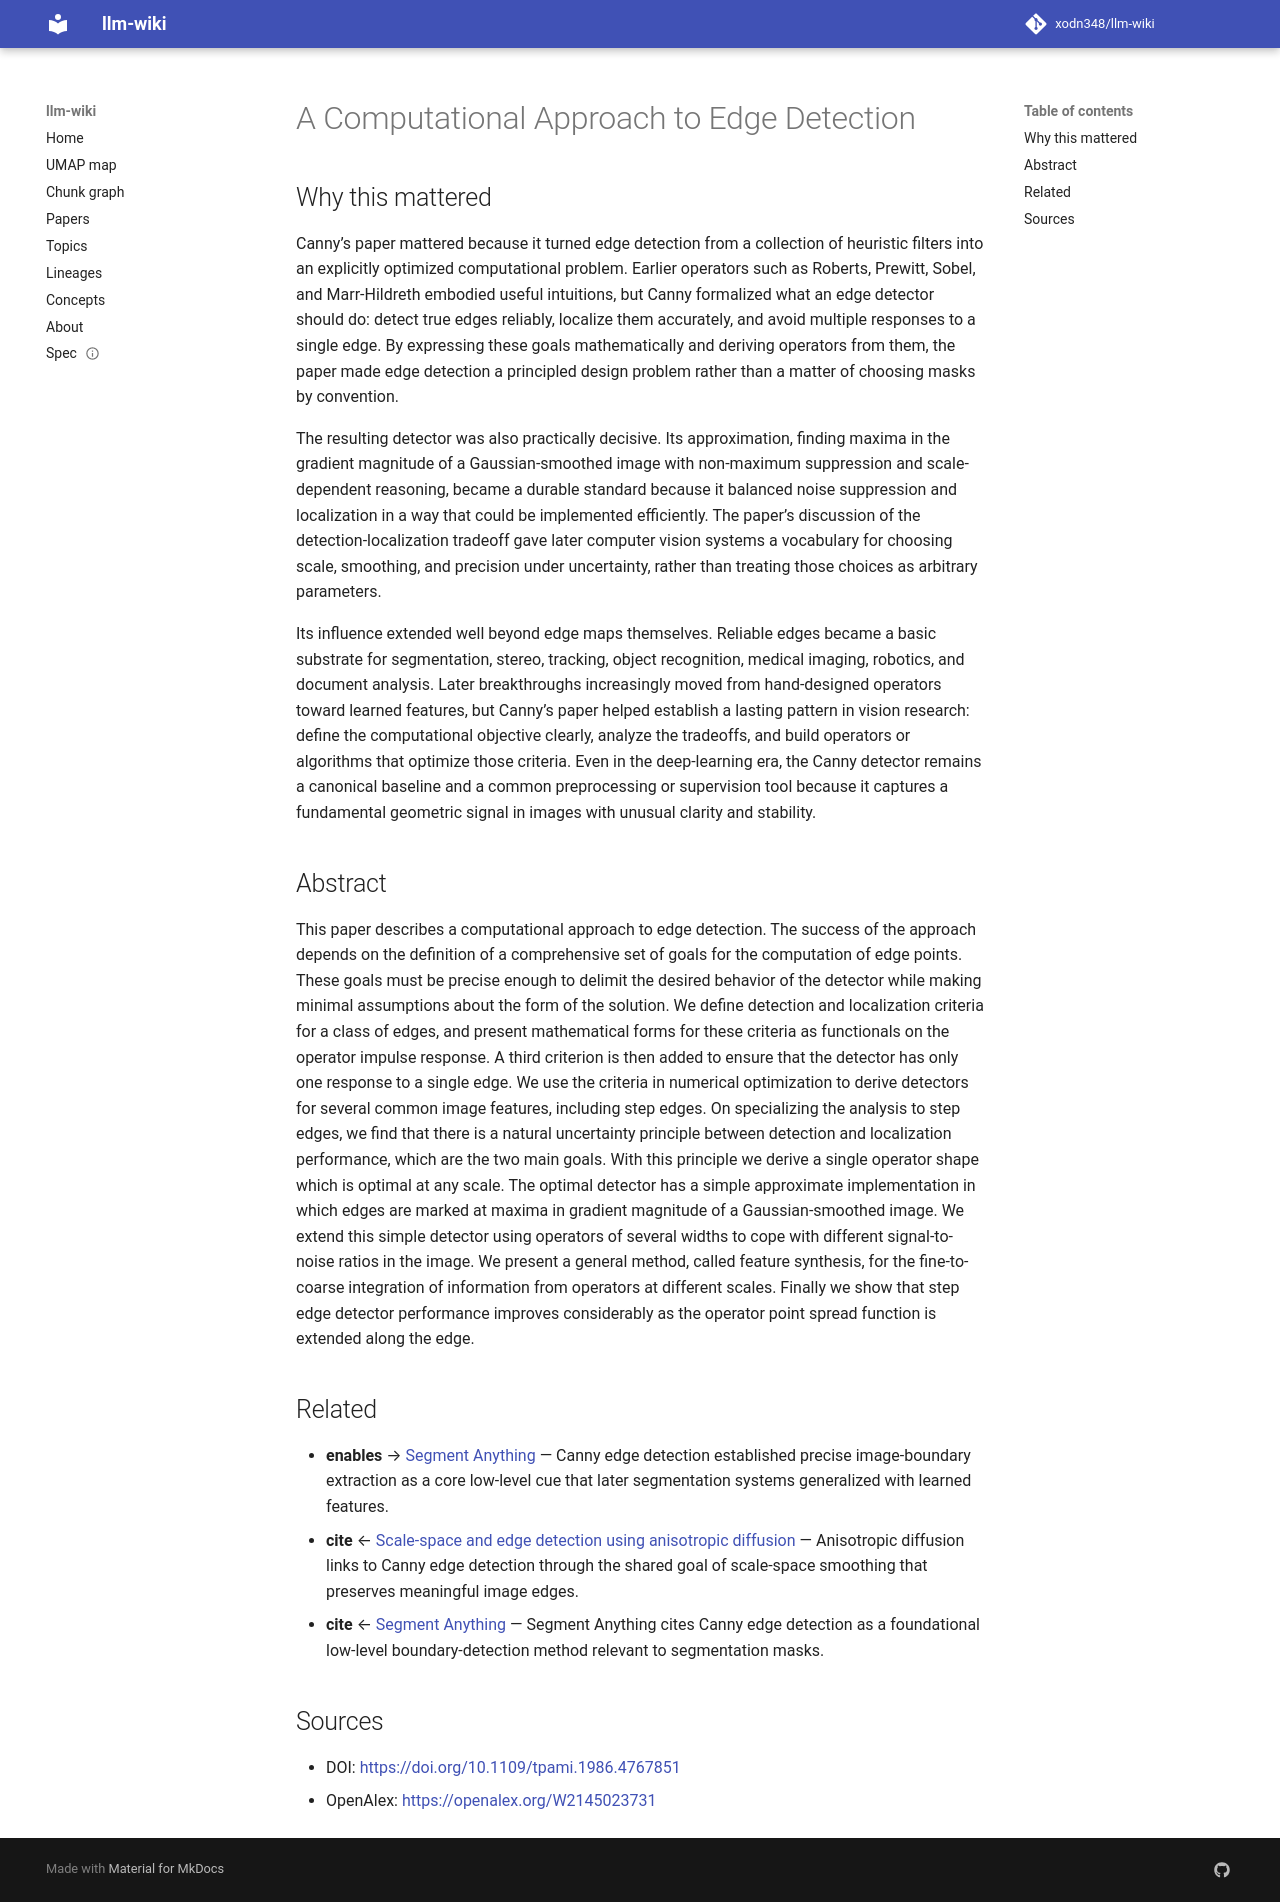

repository: xodn348/llm-wiki · page: paper/10_1109_tpami_1986_4767851/index.html · generator: mkdocs

---
title: A Computational Approach to Edge Detection
doi: 10.1109/tpami.1986.4767851
openalex_id: https://openalex.org/W2145023731
year: 1986
venue: IEEE Transactions on Pattern Analysis and Machine Intelligence
authors: John Canny
citations: 28984
fleming_tier: true
concepts:
- Edge detection
- Detector
- Operator (biology)
- Algorithm
- Computation
- Image gradient
- Computer science
- Mathematics
- Gaussian
- Deriche edge detector
---

# A Computational Approach to Edge Detection

## Why this mattered

Canny’s paper mattered because it turned edge detection from a collection of heuristic filters into an explicitly optimized computational problem. Earlier operators such as Roberts, Prewitt, Sobel, and Marr-Hildreth embodied useful intuitions, but Canny formalized what an edge detector should do: detect true edges reliably, localize them accurately, and avoid multiple responses to a single edge. By expressing these goals mathematically and deriving operators from them, the paper made edge detection a principled design problem rather than a matter of choosing masks by convention.

The resulting detector was also practically decisive. Its approximation, finding maxima in the gradient magnitude of a Gaussian-smoothed image with non-maximum suppression and scale-dependent reasoning, became a durable standard because it balanced noise suppression and localization in a way that could be implemented efficiently. The paper’s discussion of the detection-localization tradeoff gave later computer vision systems a vocabulary for choosing scale, smoothing, and precision under uncertainty, rather than treating those choices as arbitrary parameters.

Its influence extended well beyond edge maps themselves. Reliable edges became a basic substrate for segmentation, stereo, tracking, object recognition, medical imaging, robotics, and document analysis. Later breakthroughs increasingly moved from hand-designed operators toward learned features, but Canny’s paper helped establish a lasting pattern in vision research: define the computational objective clearly, analyze the tradeoffs, and build operators or algorithms that optimize those criteria. Even in the deep-learning era, the Canny detector remains a canonical baseline and a common preprocessing or supervision tool because it captures a fundamental geometric signal in images with unusual clarity and stability.

## Abstract

This paper describes a computational approach to edge detection. The success of the approach depends on the definition of a comprehensive set of goals for the computation of edge points. These goals must be precise enough to delimit the desired behavior of the detector while making minimal assumptions about the form of the solution. We define detection and localization criteria for a class of edges, and present mathematical forms for these criteria as functionals on the operator impulse response. A third criterion is then added to ensure that the detector has only one response to a single edge. We use the criteria in numerical optimization to derive detectors for several common image features, including step edges. On specializing the analysis to step edges, we find that there is a natural uncertainty principle between detection and localization performance, which are the two main goals. With this principle we derive a single operator shape which is optimal at any scale. The optimal detector has a simple approximate implementation in which edges are marked at maxima in gradient magnitude of a Gaussian-smoothed image. We extend this simple detector using operators of several widths to cope with different signal-to-noise ratios in the image. We present a general method, called feature synthesis, for the fine-to-coarse integration of information from operators at different scales. Finally we show that step edge detector performance improves considerably as the operator point spread function is extended along the edge.


## Related

- **enables** → [Segment Anything](10_1109_iccv51070_2023_00371.md) — Canny edge detection established precise image-boundary extraction as a core low-level cue that later segmentation systems generalized with learned features.
- **cite** ← [Scale-space and edge detection using anisotropic diffusion](10_1109_34_56205.md) — Anisotropic diffusion links to Canny edge detection through the shared goal of scale-space smoothing that preserves meaningful image edges.
- **cite** ← [Segment Anything](10_1109_iccv51070_2023_00371.md) — Segment Anything cites Canny edge detection as a foundational low-level boundary-detection method relevant to segmentation masks.


## Sources

- DOI: [https://doi.org/10.1109/tpami.1986.4767851](https://doi.org/10.1109/tpami.1986.4767851)
- OpenAlex: [https://openalex.org/W2145023731](https://openalex.org/W2145023731)
